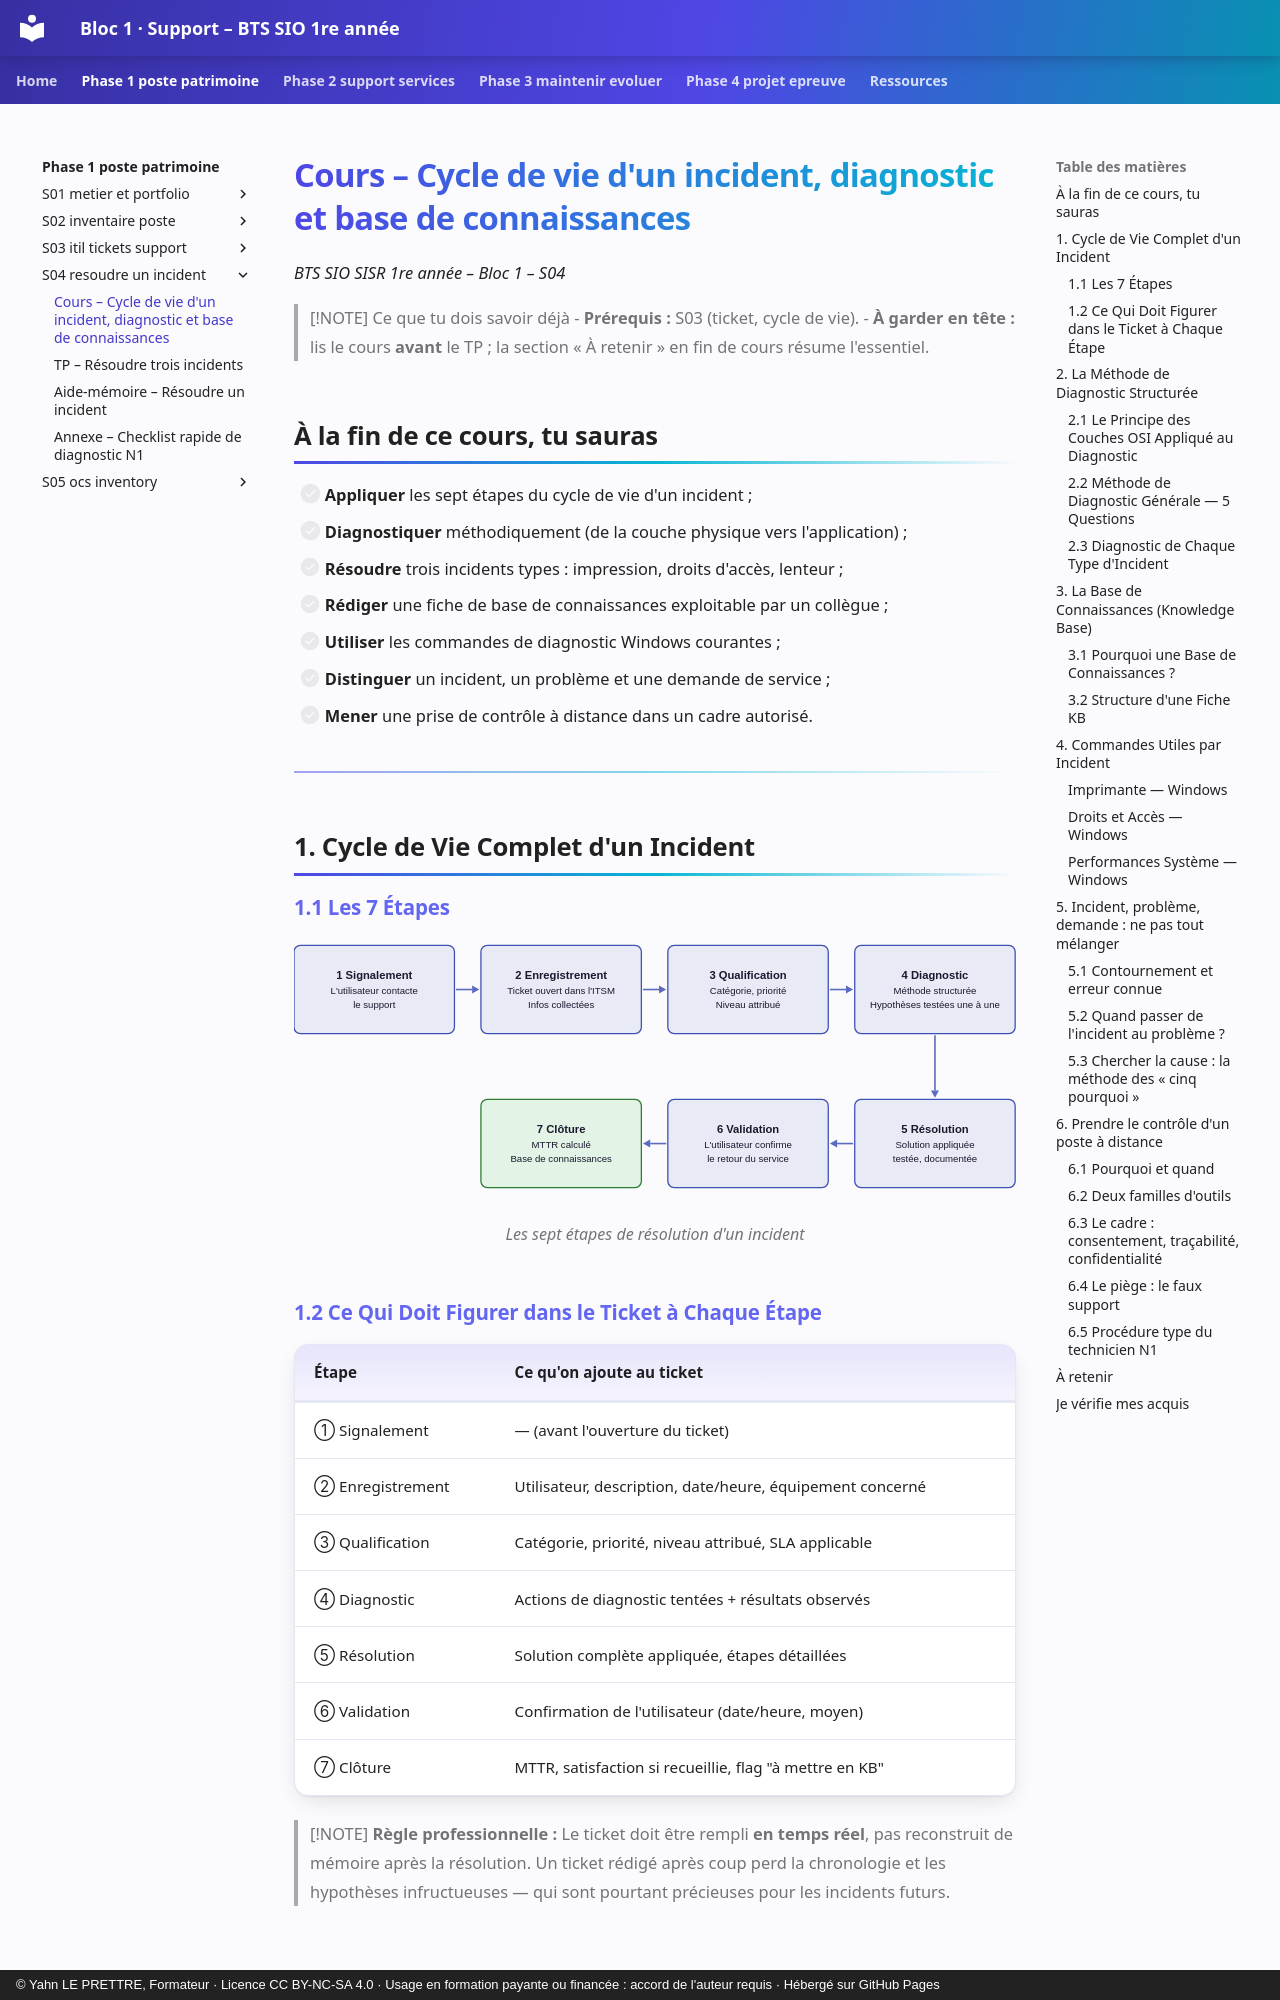

repository: YahnLP/bts1-sio-sisr-bloc1 · page: phase-1-poste-patrimoine/S04-resoudre-un-incident/01-cours/index.html · generator: mkdocs · copyright: © Yahn LE PRETTRE, Formateur · Licence CC BY-NC-SA 4.0 · Usage en formation payante ou financée : accord de l'auteur requis · Hébergé sur GitHub Pages

# Cours – Cycle de vie d'un incident, diagnostic et base de connaissances

*BTS SIO SISR 1re année – Bloc 1 – S04*

> [!NOTE] Ce que tu dois savoir déjà
> - **Prérequis :** S03 (ticket, cycle de vie).
> - **À garder en tête :** lis le cours **avant** le TP ; la section « À retenir » en fin de cours résume l'essentiel.

## À la fin de ce cours, tu sauras

- [ ] **Appliquer** les sept étapes du cycle de vie d'un incident ;
- [ ] **Diagnostiquer** méthodiquement (de la couche physique vers l'application) ;
- [ ] **Résoudre** trois incidents types : impression, droits d'accès, lenteur ;
- [ ] **Rédiger** une fiche de base de connaissances exploitable par un collègue ;
- [ ] **Utiliser** les commandes de diagnostic Windows courantes ;
- [ ] **Distinguer** un incident, un problème et une demande de service ;
- [ ] **Mener** une prise de contrôle à distance dans un cadre autorisé.

---


## 1. Cycle de Vie Complet d'un Incident
